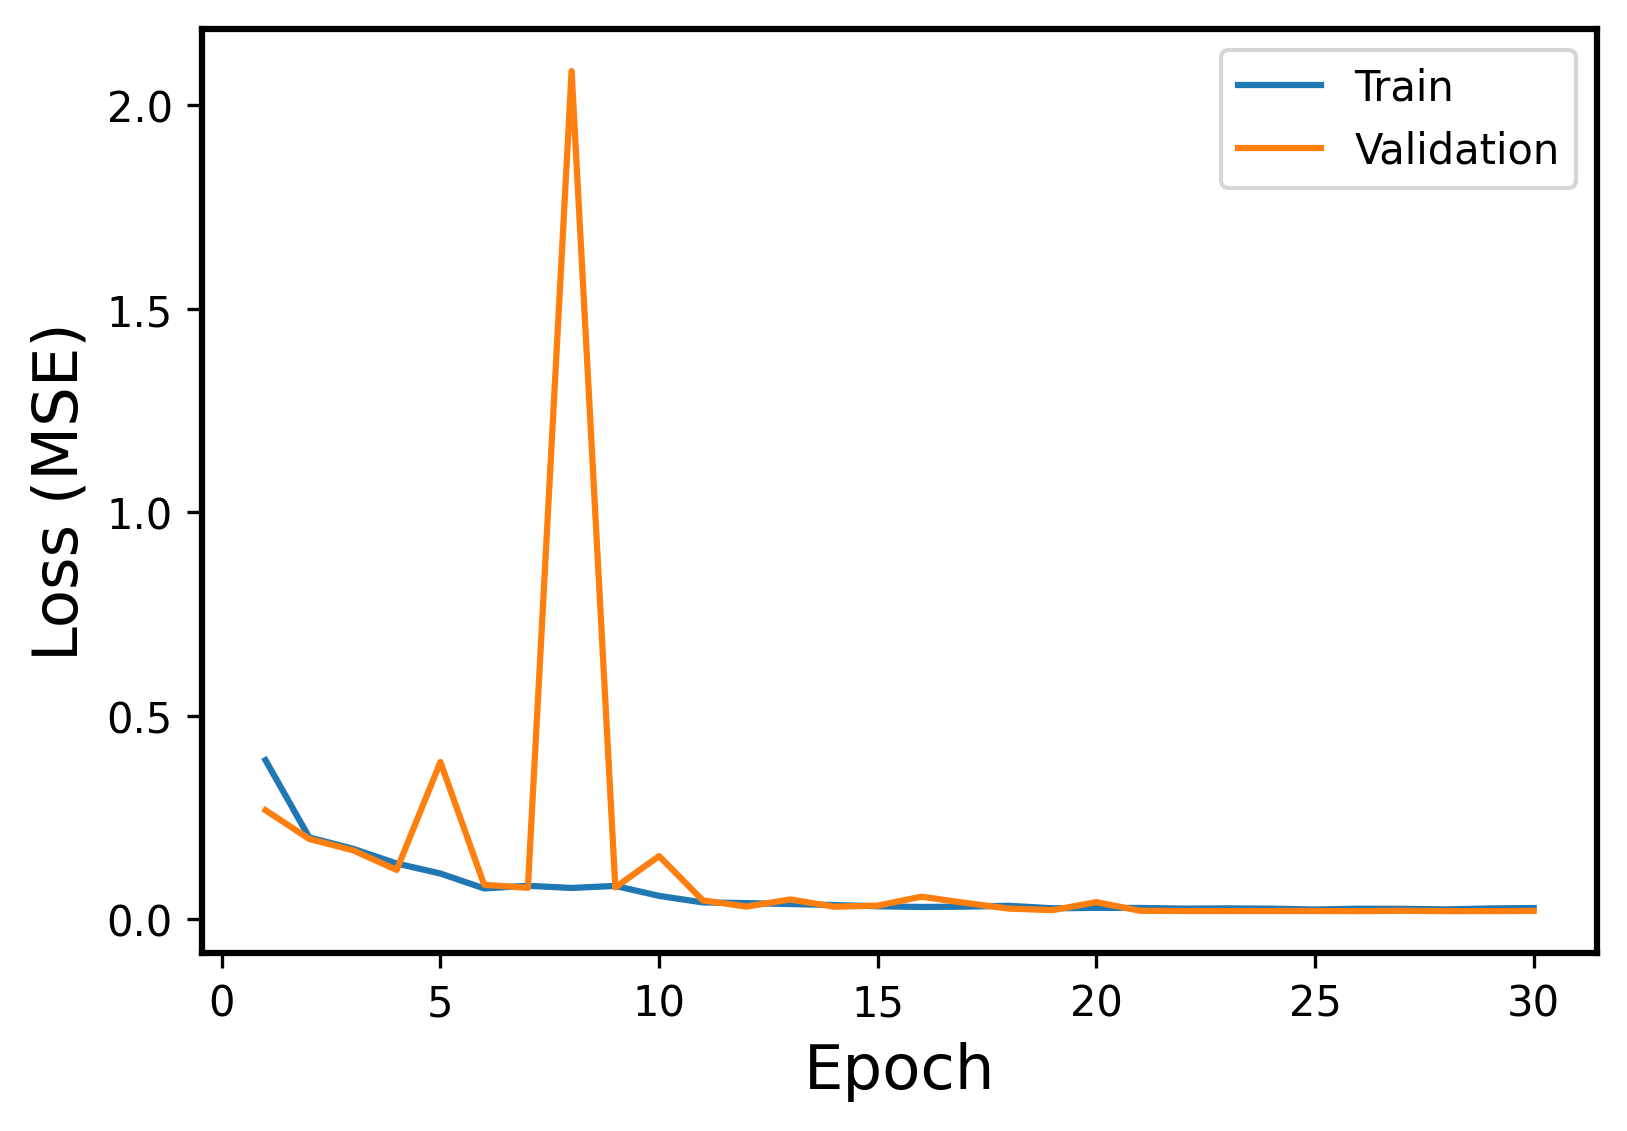

Data behind this chart, as committed beside it:
Epoch, Events, Error
1, Train, 0.3913
1, Validation, 0.2682
2, Train, 0.2013
2, Validation, 0.1976
3, Train, 0.1735
3, Validation, 0.1697
4, Train, 0.1372
4, Validation, 0.1215
5, Train, 0.1126
5, Validation, 0.3865
6, Train, 0.076
6, Validation, 0.08497
7, Train, 0.08248
7, Validation, 0.07753
8, Train, 0.07716
8, Validation, 2.084
9, Train, 0.08222
9, Validation, 0.07843
10, Train, 0.0577
10, Validation, 0.1555
11, Train, 0.04159
11, Validation, 0.04664
12, Train, 0.04
12, Validation, 0.03138
13, Train, 0.03767
13, Validation, 0.04902
14, Train, 0.03515
14, Validation, 0.03108
15, Train, 0.03217
15, Validation, 0.03383
16, Train, 0.03042
16, Validation, 0.0557
17, Train, 0.03126
17, Validation, 0.04044
18, Train, 0.03334
18, Validation, 0.02639
19, Train, 0.02716
19, Validation, 0.02264
20, Train, 0.02833
20, Validation, 0.04234
21, Train, 0.02798
21, Validation, 0.02105
22, Train, 0.02631
22, Validation, 0.02057
23, Train, 0.02703
23, Validation, 0.02055
24, Train, 0.02622
24, Validation, 0.02058
25, Train, 0.02417
25, Validation, 0.02055
26, Train, 0.02611
26, Validation, 0.02015
27, Train, 0.02586
27, Validation, 0.02112
28, Train, 0.0244
28, Validation, 0.02013
29, Train, 0.02682
29, Validation, 0.02026
30, Train, 0.02781
30, Validation, 0.02076
